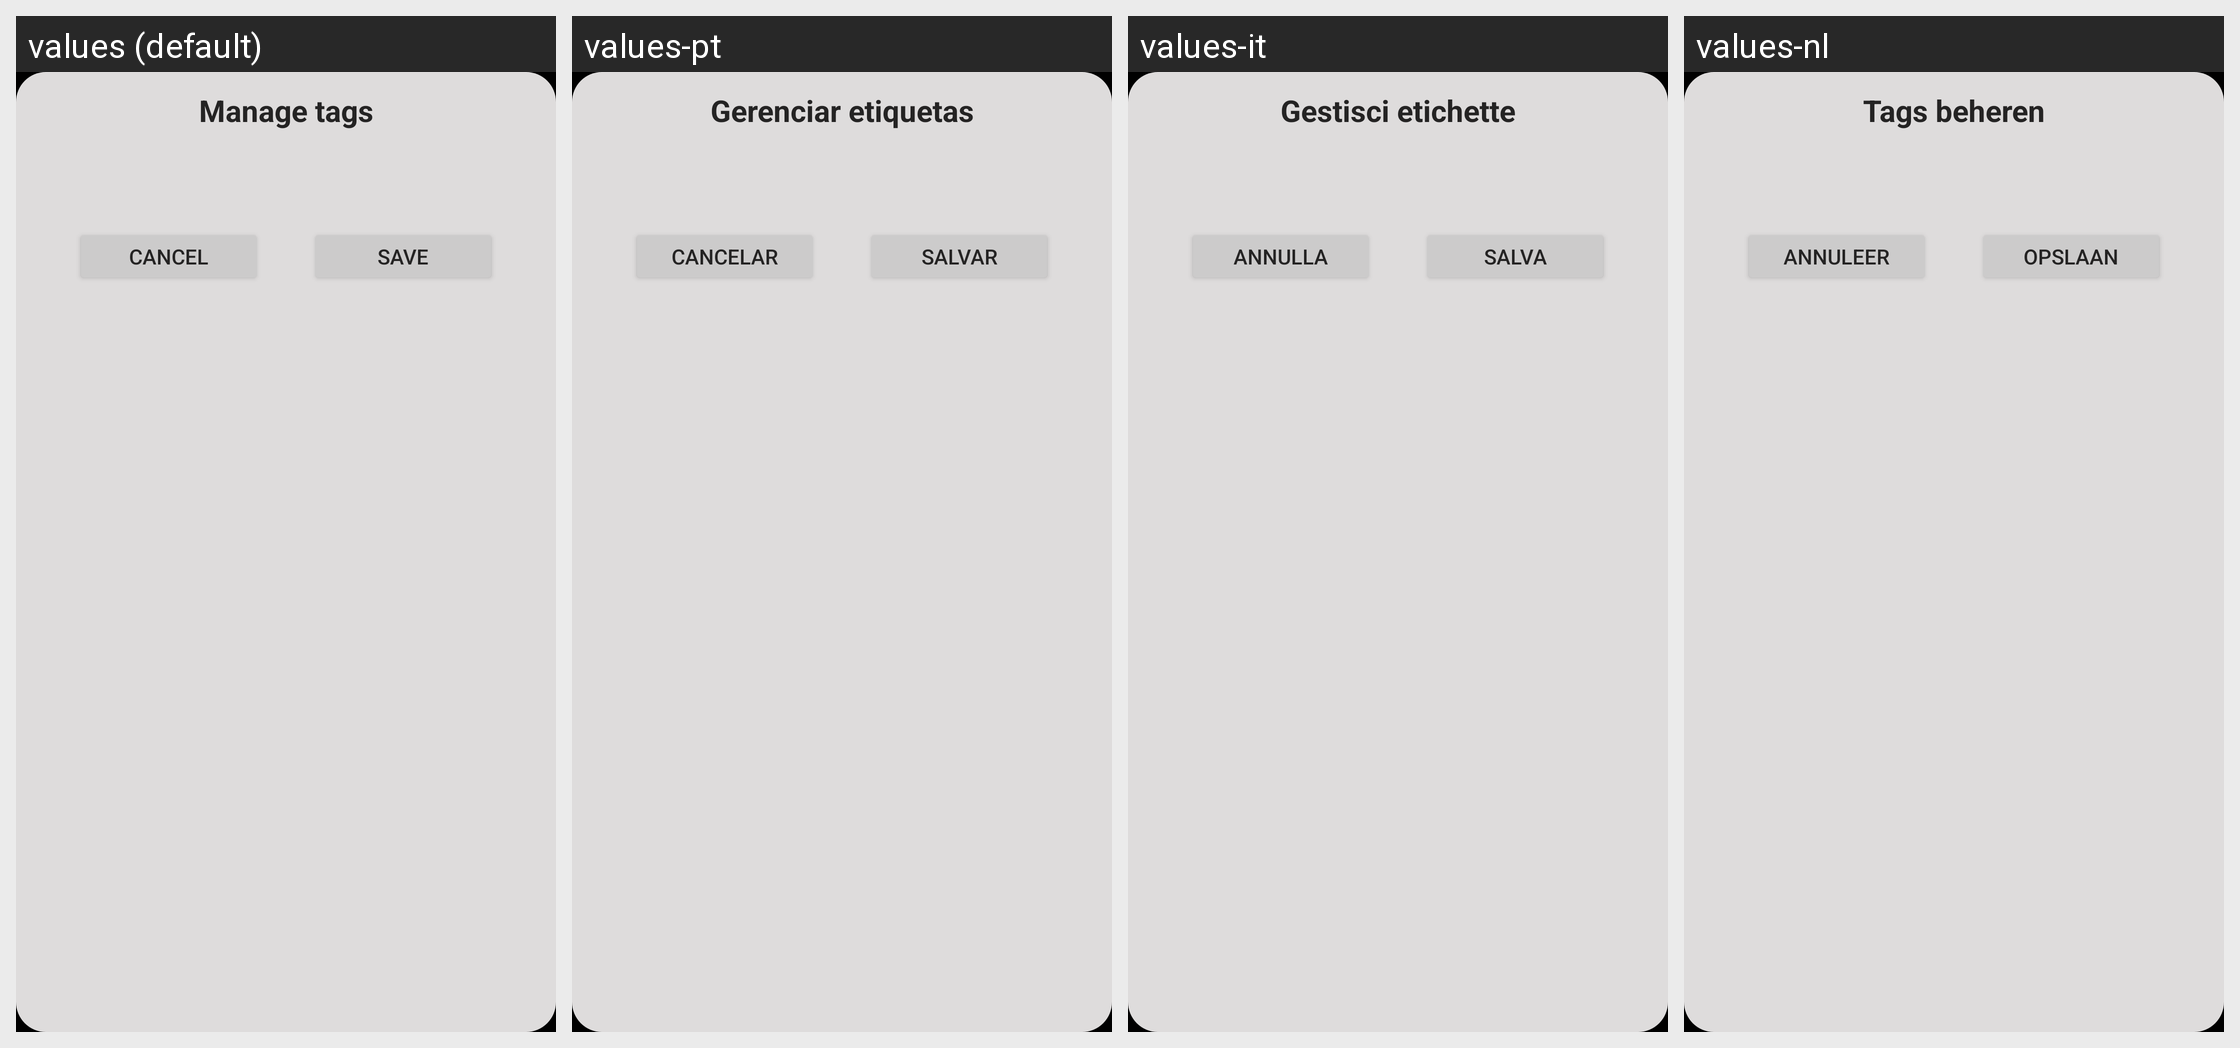

For this localized Android screen grid, give each drawn string resource with its value in every locale shown.
Android screen res/layout/dialog_gestion_etiquetas.xml rendered under 4 locales, left to right: values (default), values-pt, values-it, values-nl. Device: Nexus 5 (rendered at 1080×1920; each locale shown at half size, 540×960, under a caption strip naming it); theme Theme.Habits.
Other locales in the repository, not shown: values-de, values-es, values-fr.
Strings drawn on this screen, with the default value and each locale's value (text and hints the layout hard-codes, and strings that could not be matched under every locale, appear in the picture but are not listed):

gestionar_etiquetas
  values: Manage tags
  values-pt: Gerenciar etiquetas
  values-it: Gestisci etichette
  values-nl: Tags beheren

cancelar
  values: Cancel
  values-pt: Cancelar
  values-it: Annulla
  values-nl: Annuleer

guardar
  values: Save
  values-pt: Salvar
  values-it: Salva
  values-nl: Opslaan
